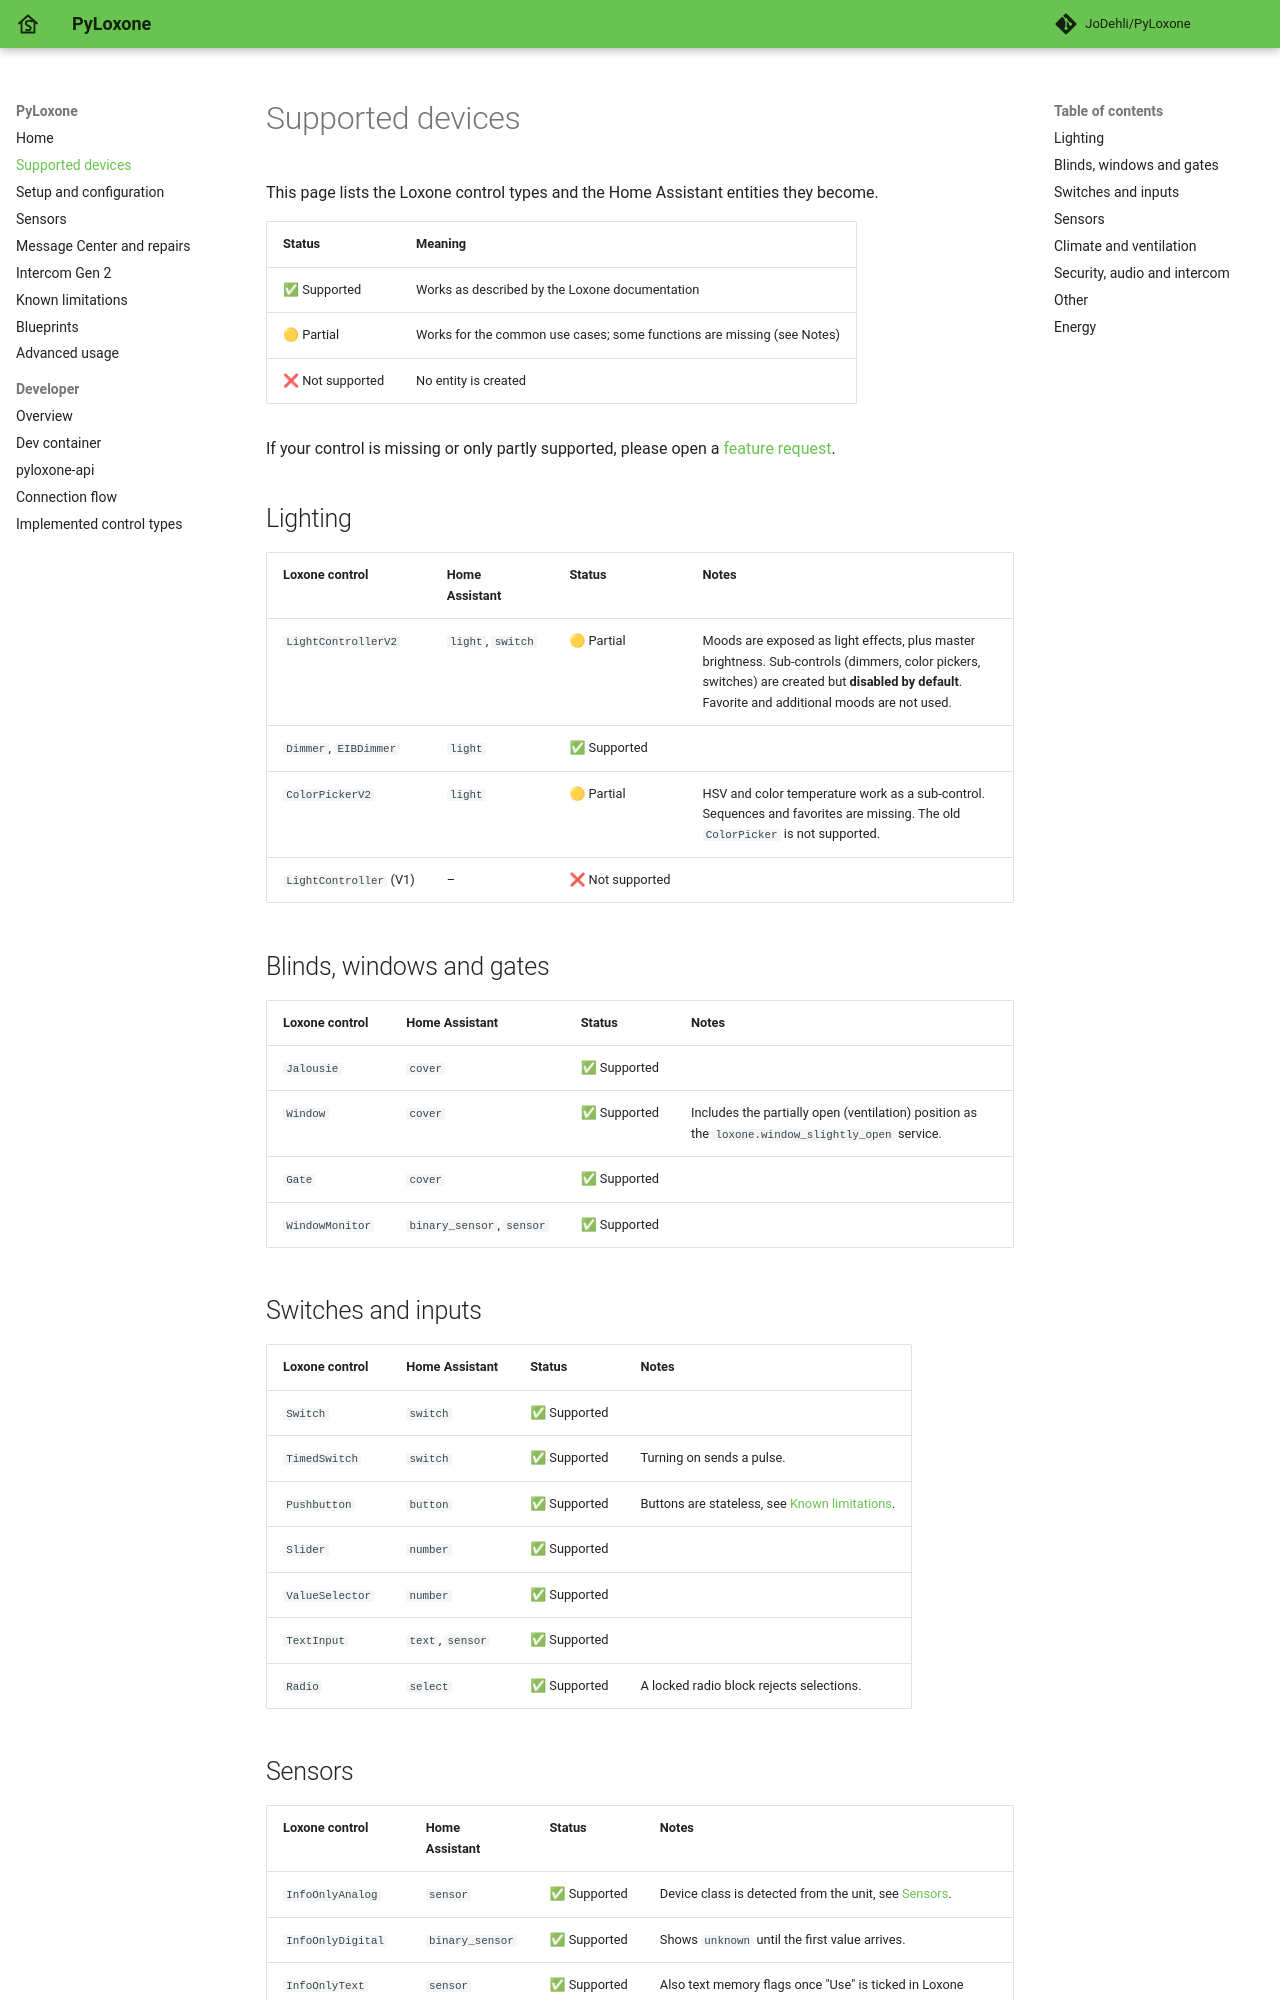

repository: JoDehli/PyLoxone · page: supported-devices/index.html · generator: mkdocs

# Supported devices

This page lists the Loxone control types and the Home Assistant entities they become.

| Status | Meaning |
|---|---|
| ✅ Supported | Works as described by the Loxone documentation |
| 🟡 Partial | Works for the common use cases; some functions are missing (see Notes) |
| ❌ Not supported | No entity is created |

If your control is missing or only partly supported, please open a [feature request](https://github.com/JoDehli/PyLoxone/issues).

## Lighting

| Loxone control | Home Assistant | Status | Notes |
|---|---|---|---|
| `LightControllerV2` | `light`, `switch` | 🟡 Partial | Moods are exposed as light effects, plus master brightness. Sub-controls (dimmers, color pickers, switches) are created but **disabled by default**. Favorite and additional moods are not used. |
| `Dimmer`, `EIBDimmer` | `light` | ✅ Supported | |
| `ColorPickerV2` | `light` | 🟡 Partial | HSV and color temperature work as a sub-control. Sequences and favorites are missing. The old `ColorPicker` is not supported. |
| `LightController` (V1) | – | ❌ Not supported | |

## Blinds, windows and gates

| Loxone control | Home Assistant | Status | Notes |
|---|---|---|---|
| `Jalousie` | `cover` | ✅ Supported | |
| `Window` | `cover` | ✅ Supported | Includes the partially open (ventilation) position as the `loxone.window_slightly_open` service. |
| `Gate` | `cover` | ✅ Supported | |
| `WindowMonitor` | `binary_sensor`, `sensor` | ✅ Supported | |

## Switches and inputs

| Loxone control | Home Assistant | Status | Notes |
|---|---|---|---|
| `Switch` | `switch` | ✅ Supported | |
| `TimedSwitch` | `switch` | ✅ Supported | Turning on sends a pulse. |
| `Pushbutton` | `button` | ✅ Supported | Buttons are stateless, see [Known limitations](known-limitations.md). |
| `Slider` | `number` | ✅ Supported | |
| `ValueSelector` | `number` | ✅ Supported | |
| `TextInput` | `text`, `sensor` | ✅ Supported | |
| `Radio` | `select` | ✅ Supported | A locked radio block rejects selections. |
